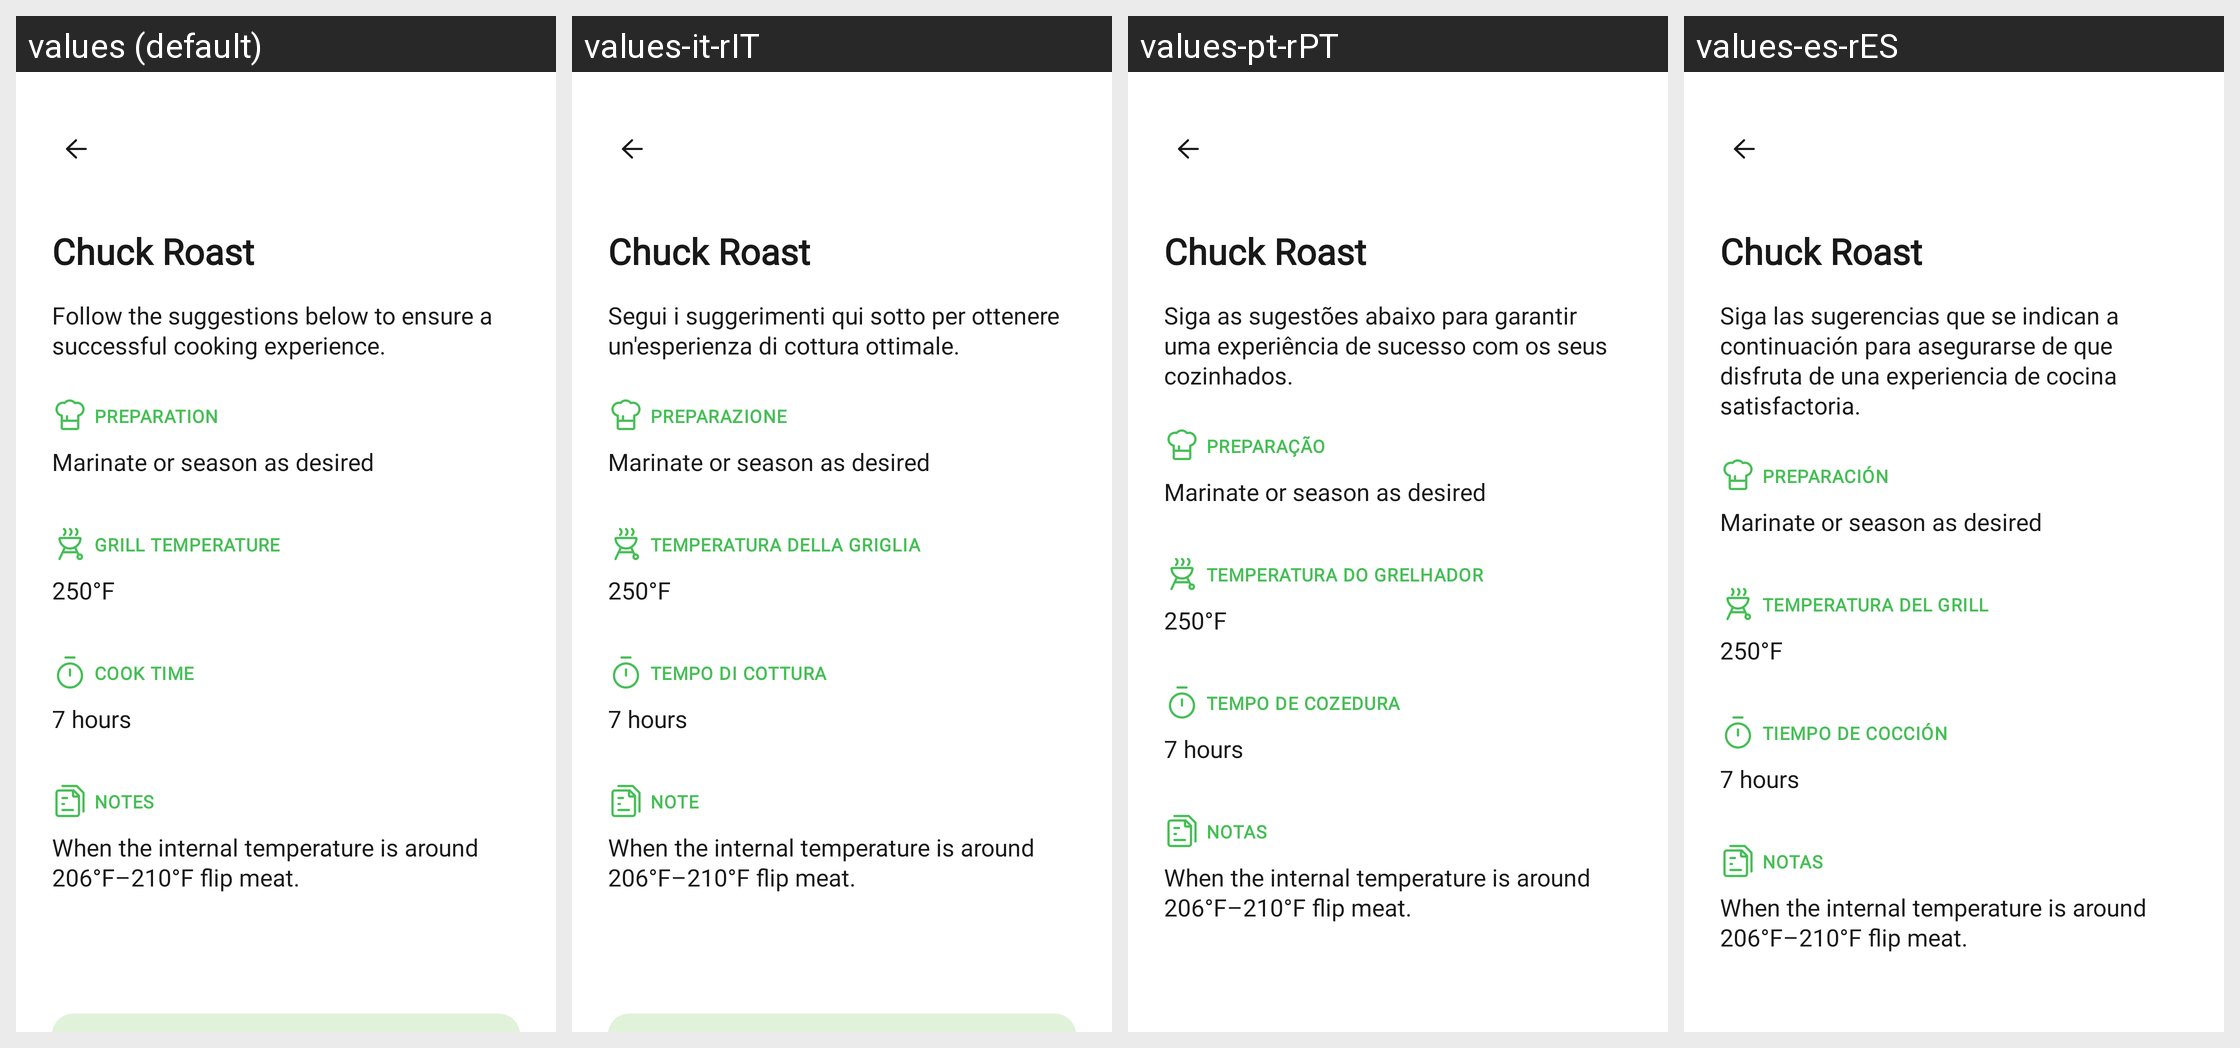

The same Android screen rendered under several of its app's locales, left to right. List the strings drawn on it with the default value and each locale's translation.
Android screen res/layout/fragment_explore_recipe.xml rendered under 4 locales, left to right: values (default), values-it-rIT, values-pt-rPT, values-es-rES. Device: Nexus 5 (rendered at 1080×1920; each locale shown at half size, 540×960, under a caption strip naming it); theme Theme.NinjaConnectedKitchen.
Other locales in the repository, not shown: values-da-rDK, values-de-rDE, values-en-rGB, values-fi-rFI, values-fr-rCA, values-fr-rFR, values-nb-rNO, values-nl-rNL, values-sv-rSE.
Strings drawn on this screen, with the default value and each locale's value (text and hints the layout hard-codes, and strings that could not be matched under every locale, appear in the picture but are not listed):

follow_suggestions_below
  values: Follow the suggestions below to ensure a successful cooking experience.
  values-it-rIT: Segui i suggerimenti qui sotto per ottenere un'esperienza di cottura ottimale.
  values-pt-rPT: Siga as sugestões abaixo para garantir uma experiência de sucesso com os seus cozinhados.
  values-es-rES: Siga las sugerencias que se indican a continuación para asegurarse de que disfruta de una experiencia de cocina satisfactoria.

charts_preparation
  values: PREPARATION
  values-it-rIT: PREPARAZIONE
  values-pt-rPT: PREPARAÇÃO
  values-es-rES: PREPARACIÓN

charts_grill_temperature
  values: GRILL TEMPERATURE
  values-it-rIT: TEMPERATURA DELLA GRIGLIA
  values-pt-rPT: TEMPERATURA DO GRELHADOR
  values-es-rES: TEMPERATURA DEL GRILL

charts_cook_time
  values: COOK TIME
  values-it-rIT: TEMPO DI COTTURA
  values-pt-rPT: TEMPO DE COZEDURA
  values-es-rES: TIEMPO DE COCCIÓN

charts_notes
  values: NOTES
  values-it-rIT: NOTE
  values-pt-rPT: NOTAS
  values-es-rES: NOTAS
